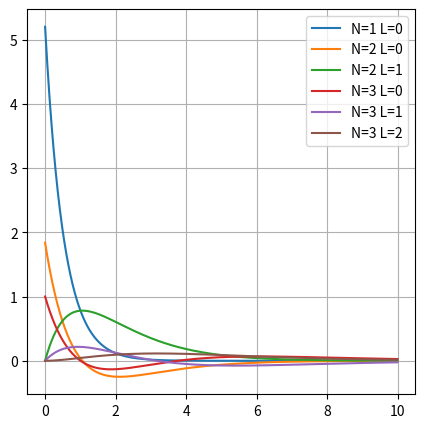

Recreate this plot in Python.
import matplotlib.pyplot as plt
from math import *
import numpy as np

E_0 = 27.07 * 1.6 / (10 ** 19)
a = 0.529
R_H = 10957758.3407
R_y = R_H * 3 * (10 ** 8) * 6.626 / (10 ** 34)
n = [1, 2, 3, 4]
dp = 0.01
fig, ax = plt.subplots(figsize=(5, 5))
E = [0] * 4


def findEi(i):
    return -R_y / (n[i] ** 2)


def findEpsilon(E):
    return -E / E_0


def findBetta(epsilon):
    return sqrt(2 * epsilon)


R = []
r = []

for j in range(1000):
    r.append(j*dp)

# N=1 L=0
for i in r:
    R.append(2/(a ** (3/2)) * exp(-i/a))
ax.plot(r, R, label = "N=1 L=0")

R = []

# N=2 L=0
for i in r:
    R.append((1/sqrt(2*a ** 3) * (1-(i/(2*a))) * exp(-i/(2*a))))
ax.plot(r, R, label = "N=2 L=0")

R = []
# N=2 L=1
for i in r:
    R.append((1/sqrt(6*a ** 3) * (i/a) * exp(-i/(2*a))))
ax.plot(r, R, label = "N=2 L=1")

R = []
# N=3 L=0
for i in r:
    R.append((2/(3*sqrt(3*a ** 3)) * (1-(2*i/(3*a)) + (2*(i**2)/(27*(a**2)))) * exp(-i/(3*a))))
ax.plot(r, R, label = "N=3 L=0")

R = []
# N=3 L=1
for i in r:
    R.append((8/(27*sqrt(6*a ** 3)) * (i/a) * (1-(i/(6*a))) * exp(-i/(3*a))))
ax.plot(r, R, label = "N=3 L=1")

R = []
# N=3 L=2
for i in r:
    R.append((4/(81 * sqrt(30*a ** 3)) * ((i**2)/(a**2)) * exp(-i/(3*a))))
ax.plot(r, R, label = "N=3 L=2")

ax.legend()


plt.grid()
plt.show()
